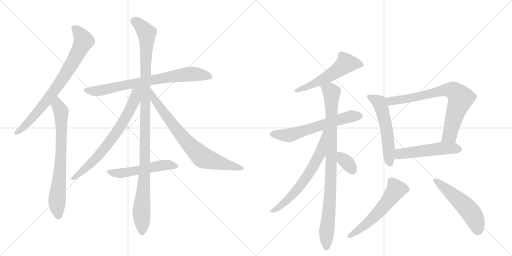
t = 0.00 s
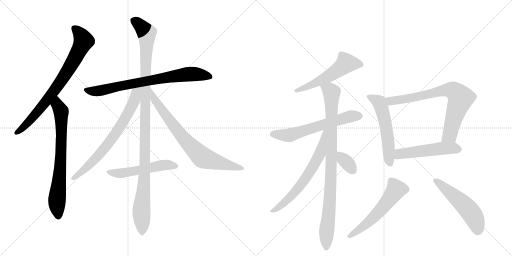
t = 2.71 s
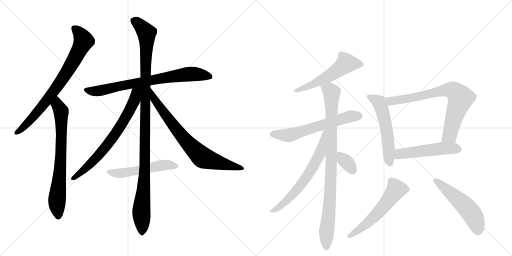
t = 5.41 s
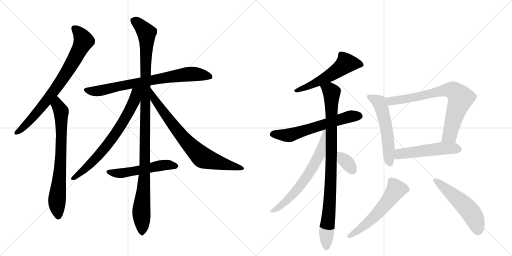
t = 8.12 s
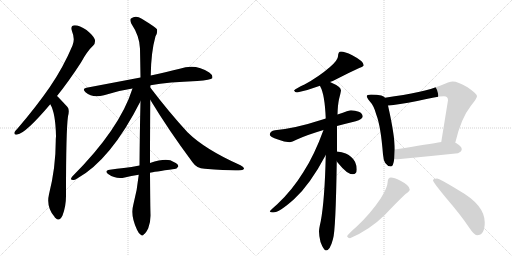
t = 10.82 s
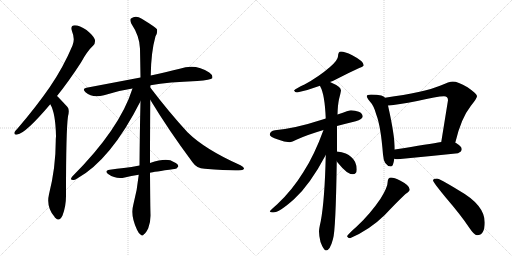
t = 13.53 s

The animated SVG that drew these frames (rendered in a browser with its animation timeline set to each time). Animation: 17 CSS @keyframes rules; one cycle of 13.53 s.

<svg version="1.1" viewBox="0 0 2048 1024" xmlns="http://www.w3.org/2000/svg">
  <g stroke="lightgray" stroke-dasharray="1,1" stroke-width="1" transform="scale(4, 4)">
    <line x1="0" y1="0" x2="256" y2="256"></line>
    <line x1="256" y1="0" x2="0" y2="256"></line>
    <line x1="128" y1="0" x2="128" y2="256"></line>
    <line x1="0" y1="128" x2="256" y2="128"></line>
    <line x1="256" y1="0" x2="512" y2="256"></line>
    <line x1="512" y1="0" x2="256" y2="256"></line>
    <line x1="384" y1="0" x2="384" y2="256"></line>
    <line x1="256" y1="128" x2="512" y2="128"></line>
  </g>
<g transform="scale(1, -1) translate(0, -850)">
   <style type="text/css">
    @keyframes keyframes0 {
      from {
       stroke: black;
       stroke-dashoffset: 773;
       stroke-width: 128;
       }
       72% {
       animation-timing-function: step-end;
       stroke: black;
       stroke-dashoffset: 0;
       stroke-width: 128;
       }
       to {
       stroke: black;
       stroke-width: 1024;
       }
       }
       #make-me-a-hanzi-animation-0 {
         animation: keyframes0 0.879069s both;
         animation-delay: 0.000000s;
         animation-timing-function: linear;
       }
    @keyframes keyframes1 {
      from {
       stroke: black;
       stroke-dashoffset: 732;
       stroke-width: 128;
       }
       70% {
       animation-timing-function: step-end;
       stroke: black;
       stroke-dashoffset: 0;
       stroke-width: 128;
       }
       to {
       stroke: black;
       stroke-width: 1024;
       }
       }
       #make-me-a-hanzi-animation-1 {
         animation: keyframes1 0.845703s both;
         animation-delay: 0.879069s;
         animation-timing-function: linear;
       }
    @keyframes keyframes2 {
      from {
       stroke: black;
       stroke-dashoffset: 762;
       stroke-width: 128;
       }
       71% {
       animation-timing-function: step-end;
       stroke: black;
       stroke-dashoffset: 0;
       stroke-width: 128;
       }
       to {
       stroke: black;
       stroke-width: 1024;
       }
       }
       #make-me-a-hanzi-animation-2 {
         animation: keyframes2 0.870117s both;
         animation-delay: 1.724772s;
         animation-timing-function: linear;
       }
    @keyframes keyframes3 {
      from {
       stroke: black;
       stroke-dashoffset: 1119;
       stroke-width: 128;
       }
       78% {
       animation-timing-function: step-end;
       stroke: black;
       stroke-dashoffset: 0;
       stroke-width: 128;
       }
       to {
       stroke: black;
       stroke-width: 1024;
       }
       }
       #make-me-a-hanzi-animation-3 {
         animation: keyframes3 1.160645s both;
         animation-delay: 2.594889s;
         animation-timing-function: linear;
       }
    @keyframes keyframes4 {
      from {
       stroke: black;
       stroke-dashoffset: 709;
       stroke-width: 128;
       }
       70% {
       animation-timing-function: step-end;
       stroke: black;
       stroke-dashoffset: 0;
       stroke-width: 128;
       }
       to {
       stroke: black;
       stroke-width: 1024;
       }
       }
       #make-me-a-hanzi-animation-4 {
         animation: keyframes4 0.826986s both;
         animation-delay: 3.755534s;
         animation-timing-function: linear;
       }
    @keyframes keyframes5 {
      from {
       stroke: black;
       stroke-dashoffset: 755;
       stroke-width: 128;
       }
       71% {
       animation-timing-function: step-end;
       stroke: black;
       stroke-dashoffset: 0;
       stroke-width: 128;
       }
       to {
       stroke: black;
       stroke-width: 1024;
       }
       }
       #make-me-a-hanzi-animation-5 {
         animation: keyframes5 0.864421s both;
         animation-delay: 4.582520s;
         animation-timing-function: linear;
       }
    @keyframes keyframes6 {
      from {
       stroke: black;
       stroke-dashoffset: 528;
       stroke-width: 128;
       }
       63% {
       animation-timing-function: step-end;
       stroke: black;
       stroke-dashoffset: 0;
       stroke-width: 128;
       }
       to {
       stroke: black;
       stroke-width: 1024;
       }
       }
       #make-me-a-hanzi-animation-6 {
         animation: keyframes6 0.679688s both;
         animation-delay: 5.446940s;
         animation-timing-function: linear;
       }
    @keyframes keyframes7 {
      from {
       stroke: black;
       stroke-dashoffset: 551;
       stroke-width: 128;
       }
       64% {
       animation-timing-function: step-end;
       stroke: black;
       stroke-dashoffset: 0;
       stroke-width: 128;
       }
       to {
       stroke: black;
       stroke-width: 1024;
       }
       }
       #make-me-a-hanzi-animation-7 {
         animation: keyframes7 0.698405s both;
         animation-delay: 6.126628s;
         animation-timing-function: linear;
       }
    @keyframes keyframes8 {
      from {
       stroke: black;
       stroke-dashoffset: 617;
       stroke-width: 128;
       }
       67% {
       animation-timing-function: step-end;
       stroke: black;
       stroke-dashoffset: 0;
       stroke-width: 128;
       }
       to {
       stroke: black;
       stroke-width: 1024;
       }
       }
       #make-me-a-hanzi-animation-8 {
         animation: keyframes8 0.752116s both;
         animation-delay: 6.825033s;
         animation-timing-function: linear;
       }
    @keyframes keyframes9 {
      from {
       stroke: black;
       stroke-dashoffset: 928;
       stroke-width: 128;
       }
       75% {
       animation-timing-function: step-end;
       stroke: black;
       stroke-dashoffset: 0;
       stroke-width: 128;
       }
       to {
       stroke: black;
       stroke-width: 1024;
       }
       }
       #make-me-a-hanzi-animation-9 {
         animation: keyframes9 1.005208s both;
         animation-delay: 7.577148s;
         animation-timing-function: linear;
       }
    @keyframes keyframes10 {
      from {
       stroke: black;
       stroke-dashoffset: 658;
       stroke-width: 128;
       }
       68% {
       animation-timing-function: step-end;
       stroke: black;
       stroke-dashoffset: 0;
       stroke-width: 128;
       }
       to {
       stroke: black;
       stroke-width: 1024;
       }
       }
       #make-me-a-hanzi-animation-10 {
         animation: keyframes10 0.785482s both;
         animation-delay: 8.582357s;
         animation-timing-function: linear;
       }
    @keyframes keyframes11 {
      from {
       stroke: black;
       stroke-dashoffset: 345;
       stroke-width: 128;
       }
       53% {
       animation-timing-function: step-end;
       stroke: black;
       stroke-dashoffset: 0;
       stroke-width: 128;
       }
       to {
       stroke: black;
       stroke-width: 1024;
       }
       }
       #make-me-a-hanzi-animation-11 {
         animation: keyframes11 0.530762s both;
         animation-delay: 9.367839s;
         animation-timing-function: linear;
       }
    @keyframes keyframes12 {
      from {
       stroke: black;
       stroke-dashoffset: 554;
       stroke-width: 128;
       }
       64% {
       animation-timing-function: step-end;
       stroke: black;
       stroke-dashoffset: 0;
       stroke-width: 128;
       }
       to {
       stroke: black;
       stroke-width: 1024;
       }
       }
       #make-me-a-hanzi-animation-12 {
         animation: keyframes12 0.700846s both;
         animation-delay: 9.898600s;
         animation-timing-function: linear;
       }
    @keyframes keyframes13 {
      from {
       stroke: black;
       stroke-dashoffset: 758;
       stroke-width: 128;
       }
       71% {
       animation-timing-function: step-end;
       stroke: black;
       stroke-dashoffset: 0;
       stroke-width: 128;
       }
       to {
       stroke: black;
       stroke-width: 1024;
       }
       }
       #make-me-a-hanzi-animation-13 {
         animation: keyframes13 0.866862s both;
         animation-delay: 10.599447s;
         animation-timing-function: linear;
       }
    @keyframes keyframes14 {
      from {
       stroke: black;
       stroke-dashoffset: 511;
       stroke-width: 128;
       }
       62% {
       animation-timing-function: step-end;
       stroke: black;
       stroke-dashoffset: 0;
       stroke-width: 128;
       }
       to {
       stroke: black;
       stroke-width: 1024;
       }
       }
       #make-me-a-hanzi-animation-14 {
         animation: keyframes14 0.665853s both;
         animation-delay: 11.466309s;
         animation-timing-function: linear;
       }
    @keyframes keyframes15 {
      from {
       stroke: black;
       stroke-dashoffset: 567;
       stroke-width: 128;
       }
       65% {
       animation-timing-function: step-end;
       stroke: black;
       stroke-dashoffset: 0;
       stroke-width: 128;
       }
       to {
       stroke: black;
       stroke-width: 1024;
       }
       }
       #make-me-a-hanzi-animation-15 {
         animation: keyframes15 0.711426s both;
         animation-delay: 12.132161s;
         animation-timing-function: linear;
       }
    @keyframes keyframes16 {
      from {
       stroke: black;
       stroke-dashoffset: 530;
       stroke-width: 128;
       }
       63% {
       animation-timing-function: step-end;
       stroke: black;
       stroke-dashoffset: 0;
       stroke-width: 128;
       }
       to {
       stroke: black;
       stroke-width: 1024;
       }
       }
       #make-me-a-hanzi-animation-16 {
         animation: keyframes16 0.681315s both;
         animation-delay: 12.843587s;
         animation-timing-function: linear;
       }
</style>
<path d="M 228 466 Q 274 523 324 600 Q 349 646 373 668 Q 383 678 379 693 Q 375 706 346 730 Q 318 749 299 749 Q 280 748 288 725 Q 301 694 290 668 Q 253 580 198 500 Q 144 422 71 337 Q 61 327 58 321 Q 55 309 69 312 Q 102 316 201 433 L 228 466 Z" fill="lightgray"></path> 
<path d="M 201 433 Q 222 399 224 305 Q 223 296 223 286 Q 223 180 196 73 Q 184 22 218 -17 Q 219 -20 222 -22 Q 238 -38 250 -12 Q 265 28 264 73 Q 264 328 272 385 Q 279 412 270 422 Q 233 462 228 466 C 207 487 188 460 201 433 Z" fill="lightgray"></path> 
<path d="M 602 509 Q 675 522 789 526 Q 843 530 849 537 Q 853 549 837 560 Q 782 597 719 575 Q 670 563 603 548 L 562 540 Q 462 521 346 499 Q 327 496 342 481 Q 370 456 416 469 Q 468 487 530 496 L 602 509 Z" fill="lightgray"></path> 
<path d="M 600 198 Q 600 301 601 451 L 601 500 Q 601 504 602 509 L 603 548 Q 604 641 622 705 Q 631 720 628 733 Q 621 742 567 775 Q 543 791 524 776 Q 518 772 525 756 Q 559 705 560 655 Q 561 601 562 540 L 562 445 Q 559 324 558 188 L 555 151 Q 549 90 533 30 Q 521 -12 548 -69 Q 555 -85 563 -89 Q 569 -96 576 -87 Q 583 -83 593 -63 Q 603 -38 602 -8 Q 601 20 600 159 L 600 198 Z" fill="lightgray"></path> 
<path d="M 530 496 Q 479 334 289 144 Q 279 131 288 131 Q 297 128 307 135 Q 443 210 562 445 C 598 516 544 539 530 496 Z" fill="lightgray"></path> 
<path d="M 601 451 Q 674 330 770 201 Q 786 177 819 175 Q 928 166 964 169 Q 974 170 976 175 Q 977 181 962 189 Q 820 252 750 321 Q 678 399 601 500 C 583 524 585 477 601 451 Z" fill="lightgray"></path> 
<path d="M 600 159 Q 613 162 697 174 Q 706 173 713 184 Q 714 194 695 202 Q 670 221 600 198 L 558 188 Q 525 182 495 178 Q 468 175 439 171 Q 415 167 434 153 Q 464 132 499 140 Q 524 146 555 151 L 600 159 Z" fill="lightgray"></path> 
<path d="M 1364 644 Q 1358 644 1355 639 Q 1352 632 1352 625 Q 1352 610 1320 582 Q 1275 543 1218 512 Q 1184 497 1176 488 Q 1180 480 1188 480 Q 1235 490 1280 507 L 1320 522 Q 1331 526 1343 532 Q 1395 559 1437 578 Q 1455 585 1455 589 Q 1455 605 1409 629 Q 1378 644 1364 644 Z" fill="lightgray"></path> 
<path d="M 1303 376 Q 1294 374 1284 370 Q 1183 337 1100 329 Q 1080 326 1079 312 Q 1079 303 1112 292 Q 1137 282 1159 281 Q 1166 281 1190 293 Q 1230 311 1294 330 L 1348 346 Q 1382 355 1423 365 Q 1450 373 1451 384 Q 1450 397 1435 403 Q 1421 408 1404 409 Q 1398 409 1350 392 L 1303 376 Z" fill="lightgray"></path> 
<path d="M 1280 507 Q 1280 506 1281 504 Q 1299 473 1303 376 L 1303 230 Q 1299 50 1283 -35 Q 1276 -65 1276 -76 Q 1276 -94 1282 -118 Q 1295 -152 1304 -152 Q 1320 -152 1332 -106 Q 1343 -73 1347 205 L 1348 244 L 1348 346 L 1350 392 Q 1351 430 1356 453 Q 1362 475 1364 488 Q 1364 503 1324 520 Q 1323 521 1320 522 C 1293 535 1268 535 1280 507 Z" fill="lightgray"></path> 
<path d="M 1294 330 Q 1257 228 1213 161 Q 1168 88 1109 33 Q 1079 7 1079 4 Q 1082 0 1092 0 Q 1117 0 1176 53 Q 1240 111 1303 230 C 1371 357 1304 358 1294 330 Z" fill="lightgray"></path> 
<path d="M 1347 205 Q 1349 202 1353 197 Q 1388 153 1411 153 Q 1427 153 1427 172 Q 1427 188 1420 203 Q 1408 225 1383 236 Q 1368 242 1348 244 C 1318 247 1330 229 1347 205 Z" fill="lightgray"></path> 
<path d="M 1484 472 Q 1467 472 1467 465 Q 1467 460 1478 446 Q 1496 427 1505 392 Q 1523 346 1532 232 Q 1535 186 1564 184 Q 1573 184 1577 215 L 1579 252 L 1579 253 Q 1579 309 1552 428 L 1540 459 Q 1536 465 1525 468 Q 1509 472 1484 472 Z" fill="lightgray"></path> 
<path d="M 1821 279 Q 1844 377 1883 426 Q 1908 457 1908 465 Q 1908 475 1870 501 Q 1831 524 1811 524 Q 1798 524 1760 507 Q 1698 481 1540 459 C 1510 455 1522 425 1552 428 Q 1591 431 1669 446 Q 1749 465 1776 465 Q 1792 465 1792 449 L 1765 282 C 1760 252 1814 250 1821 279 Z" fill="lightgray"></path> 
<path d="M 1577 215 Q 1583 213 1591 213 Q 1708 224 1832 237 Q 1847 244 1847 253 Q 1847 264 1827 276 Q 1825 278 1821 279 L 1765 282 Q 1721 275 1579 252 C 1549 247 1548 221 1577 215 Z" fill="lightgray"></path> 
<path d="M 1564 140 Q 1558 140 1554 135 Q 1551 130 1551 125 Q 1551 101 1522 55 Q 1480 -7 1427 -56 Q 1396 -83 1388 -95 Q 1392 -103 1400 -103 Q 1478 -70 1539 -10 Q 1585 39 1622 74 Q 1639 85 1639 92 Q 1639 108 1602 127 Q 1576 140 1564 140 Z" fill="lightgray"></path> 
<path d="M 1748 136 Q 1732 136 1732 128 Q 1732 122 1782 61 Q 1843 -10 1875 -58 Q 1897 -91 1908 -91 Q 1939 -91 1939 -40 Q 1939 30 1836 88 Q 1758 136 1748 136 Z" fill="lightgray"></path> 
      <clipPath id="make-me-a-hanzi-clip-0">
      <path d="M 228 466 Q 274 523 324 600 Q 349 646 373 668 Q 383 678 379 693 Q 375 706 346 730 Q 318 749 299 749 Q 280 748 288 725 Q 301 694 290 668 Q 253 580 198 500 Q 144 422 71 337 Q 61 327 58 321 Q 55 309 69 312 Q 102 316 201 433 L 228 466 Z" fill="lightgray"></path>
      </clipPath>
      <path clip-path="url(#make-me-a-hanzi-clip-0)" d="M 299 735 L 316 720 L 334 685 L 296 609 L 179 436 L 104 351 L 67 320 " fill="none" id="make-me-a-hanzi-animation-0" stroke-dasharray="645 1290" stroke-linecap="round"></path>

      <clipPath id="make-me-a-hanzi-clip-1">
      <path d="M 201 433 Q 222 399 224 305 Q 223 296 223 286 Q 223 180 196 73 Q 184 22 218 -17 Q 219 -20 222 -22 Q 238 -38 250 -12 Q 265 28 264 73 Q 264 328 272 385 Q 279 412 270 422 Q 233 462 228 466 C 207 487 188 460 201 433 Z" fill="lightgray"></path>
      </clipPath>
      <path clip-path="url(#make-me-a-hanzi-clip-1)" d="M 226 459 L 230 429 L 245 398 L 245 254 L 228 48 L 234 -12 " fill="none" id="make-me-a-hanzi-animation-1" stroke-dasharray="604 1208" stroke-linecap="round"></path>

      <clipPath id="make-me-a-hanzi-clip-2">
      <path d="M 602 509 Q 675 522 789 526 Q 843 530 849 537 Q 853 549 837 560 Q 782 597 719 575 Q 670 563 603 548 L 562 540 Q 462 521 346 499 Q 327 496 342 481 Q 370 456 416 469 Q 468 487 530 496 L 602 509 Z" fill="lightgray"></path>
      </clipPath>
      <path clip-path="url(#make-me-a-hanzi-clip-2)" d="M 344 490 L 403 487 L 514 513 L 734 552 L 794 553 L 842 542 " fill="none" id="make-me-a-hanzi-animation-2" stroke-dasharray="634 1268" stroke-linecap="round"></path>

      <clipPath id="make-me-a-hanzi-clip-3">
      <path d="M 600 198 Q 600 301 601 451 L 601 500 Q 601 504 602 509 L 603 548 Q 604 641 622 705 Q 631 720 628 733 Q 621 742 567 775 Q 543 791 524 776 Q 518 772 525 756 Q 559 705 560 655 Q 561 601 562 540 L 562 445 Q 559 324 558 188 L 555 151 Q 549 90 533 30 Q 521 -12 548 -69 Q 555 -85 563 -89 Q 569 -96 576 -87 Q 583 -83 593 -63 Q 603 -38 602 -8 Q 601 20 600 159 L 600 198 Z" fill="lightgray"></path>
      </clipPath>
      <path clip-path="url(#make-me-a-hanzi-clip-3)" d="M 537 767 L 577 730 L 587 707 L 579 147 L 565 8 L 568 -76 " fill="none" id="make-me-a-hanzi-animation-3" stroke-dasharray="991 1982" stroke-linecap="round"></path>

      <clipPath id="make-me-a-hanzi-clip-4">
      <path d="M 530 496 Q 479 334 289 144 Q 279 131 288 131 Q 297 128 307 135 Q 443 210 562 445 C 598 516 544 539 530 496 Z" fill="lightgray"></path>
      </clipPath>
      <path clip-path="url(#make-me-a-hanzi-clip-4)" d="M 558 495 L 544 480 L 539 452 L 521 411 L 447 293 L 354 186 L 293 137 " fill="none" id="make-me-a-hanzi-animation-4" stroke-dasharray="581 1162" stroke-linecap="round"></path>

      <clipPath id="make-me-a-hanzi-clip-5">
      <path d="M 601 451 Q 674 330 770 201 Q 786 177 819 175 Q 928 166 964 169 Q 974 170 976 175 Q 977 181 962 189 Q 820 252 750 321 Q 678 399 601 500 C 583 524 585 477 601 451 Z" fill="lightgray"></path>
      </clipPath>
      <path clip-path="url(#make-me-a-hanzi-clip-5)" d="M 606 482 L 617 452 L 699 341 L 750 279 L 812 219 L 968 175 " fill="none" id="make-me-a-hanzi-animation-5" stroke-dasharray="627 1254" stroke-linecap="round"></path>

      <clipPath id="make-me-a-hanzi-clip-6">
      <path d="M 600 159 Q 613 162 697 174 Q 706 173 713 184 Q 714 194 695 202 Q 670 221 600 198 L 558 188 Q 525 182 495 178 Q 468 175 439 171 Q 415 167 434 153 Q 464 132 499 140 Q 524 146 555 151 L 600 159 Z" fill="lightgray"></path>
      </clipPath>
      <path clip-path="url(#make-me-a-hanzi-clip-6)" d="M 435 162 L 469 156 L 652 190 L 703 186 " fill="none" id="make-me-a-hanzi-animation-6" stroke-dasharray="400 800" stroke-linecap="round"></path>

      <clipPath id="make-me-a-hanzi-clip-7">
      <path d="M 1364 644 Q 1358 644 1355 639 Q 1352 632 1352 625 Q 1352 610 1320 582 Q 1275 543 1218 512 Q 1184 497 1176 488 Q 1180 480 1188 480 Q 1235 490 1280 507 L 1320 522 Q 1331 526 1343 532 Q 1395 559 1437 578 Q 1455 585 1455 589 Q 1455 605 1409 629 Q 1378 644 1364 644 Z" fill="lightgray"></path>
      </clipPath>
      <path clip-path="url(#make-me-a-hanzi-clip-7)" d="M 1448 591 L 1385 597 L 1338 560 L 1280 527 L 1183 486 " fill="none" id="make-me-a-hanzi-animation-7" stroke-dasharray="423 846" stroke-linecap="round"></path>

      <clipPath id="make-me-a-hanzi-clip-8">
      <path d="M 1303 376 Q 1294 374 1284 370 Q 1183 337 1100 329 Q 1080 326 1079 312 Q 1079 303 1112 292 Q 1137 282 1159 281 Q 1166 281 1190 293 Q 1230 311 1294 330 L 1348 346 Q 1382 355 1423 365 Q 1450 373 1451 384 Q 1450 397 1435 403 Q 1421 408 1404 409 Q 1398 409 1350 392 L 1303 376 Z" fill="lightgray"></path>
      </clipPath>
      <path clip-path="url(#make-me-a-hanzi-clip-8)" d="M 1089 314 L 1161 310 L 1386 381 L 1439 386 " fill="none" id="make-me-a-hanzi-animation-8" stroke-dasharray="489 978" stroke-linecap="round"></path>

      <clipPath id="make-me-a-hanzi-clip-9">
      <path d="M 1280 507 Q 1280 506 1281 504 Q 1299 473 1303 376 L 1303 230 Q 1299 50 1283 -35 Q 1276 -65 1276 -76 Q 1276 -94 1282 -118 Q 1295 -152 1304 -152 Q 1320 -152 1332 -106 Q 1343 -73 1347 205 L 1348 244 L 1348 346 L 1350 392 Q 1351 430 1356 453 Q 1362 475 1364 488 Q 1364 503 1324 520 Q 1323 521 1320 522 C 1293 535 1268 535 1280 507 Z" fill="lightgray"></path>
      </clipPath>
      <path clip-path="url(#make-me-a-hanzi-clip-9)" d="M 1287 508 L 1320 489 L 1327 468 L 1324 116 L 1305 -143 " fill="none" id="make-me-a-hanzi-animation-9" stroke-dasharray="800 1600" stroke-linecap="round"></path>

      <clipPath id="make-me-a-hanzi-clip-10">
      <path d="M 1294 330 Q 1257 228 1213 161 Q 1168 88 1109 33 Q 1079 7 1079 4 Q 1082 0 1092 0 Q 1117 0 1176 53 Q 1240 111 1303 230 C 1371 357 1304 358 1294 330 Z" fill="lightgray"></path>
      </clipPath>
      <path clip-path="url(#make-me-a-hanzi-clip-10)" d="M 1300 325 L 1294 321 L 1297 311 L 1281 237 L 1245 171 L 1194 98 L 1158 58 L 1086 3 " fill="none" id="make-me-a-hanzi-animation-10" stroke-dasharray="530 1060" stroke-linecap="round"></path>

      <clipPath id="make-me-a-hanzi-clip-11">
      <path d="M 1347 205 Q 1349 202 1353 197 Q 1388 153 1411 153 Q 1427 153 1427 172 Q 1427 188 1420 203 Q 1408 225 1383 236 Q 1368 242 1348 244 C 1318 247 1330 229 1347 205 Z" fill="lightgray"></path>
      </clipPath>
      <path clip-path="url(#make-me-a-hanzi-clip-11)" d="M 1354 237 L 1412 169 " fill="none" id="make-me-a-hanzi-animation-11" stroke-dasharray="217 434" stroke-linecap="round"></path>

      <clipPath id="make-me-a-hanzi-clip-12">
      <path d="M 1484 472 Q 1467 472 1467 465 Q 1467 460 1478 446 Q 1496 427 1505 392 Q 1523 346 1532 232 Q 1535 186 1564 184 Q 1573 184 1577 215 L 1579 252 L 1579 253 Q 1579 309 1552 428 L 1540 459 Q 1536 465 1525 468 Q 1509 472 1484 472 Z" fill="lightgray"></path>
      </clipPath>
      <path clip-path="url(#make-me-a-hanzi-clip-12)" d="M 1474 464 L 1516 441 L 1528 413 L 1547 328 L 1560 196 " fill="none" id="make-me-a-hanzi-animation-12" stroke-dasharray="426 852" stroke-linecap="round"></path>

      <clipPath id="make-me-a-hanzi-clip-13">
      <path d="M 1821 279 Q 1844 377 1883 426 Q 1908 457 1908 465 Q 1908 475 1870 501 Q 1831 524 1811 524 Q 1798 524 1760 507 Q 1698 481 1540 459 C 1510 455 1522 425 1552 428 Q 1591 431 1669 446 Q 1749 465 1776 465 Q 1792 465 1792 449 L 1765 282 C 1760 252 1814 250 1821 279 Z" fill="lightgray"></path>
      </clipPath>
      <path clip-path="url(#make-me-a-hanzi-clip-13)" d="M 1551 457 L 1558 448 L 1578 447 L 1697 468 L 1778 490 L 1818 485 L 1843 458 L 1799 309 L 1772 289 " fill="none" id="make-me-a-hanzi-animation-13" stroke-dasharray="630 1260" stroke-linecap="round"></path>

      <clipPath id="make-me-a-hanzi-clip-14">
      <path d="M 1577 215 Q 1583 213 1591 213 Q 1708 224 1832 237 Q 1847 244 1847 253 Q 1847 264 1827 276 Q 1825 278 1821 279 L 1765 282 Q 1721 275 1579 252 C 1549 247 1548 221 1577 215 Z" fill="lightgray"></path>
      </clipPath>
      <path clip-path="url(#make-me-a-hanzi-clip-14)" d="M 1585 221 L 1616 238 L 1771 257 L 1834 254 " fill="none" id="make-me-a-hanzi-animation-14" stroke-dasharray="383 766" stroke-linecap="round"></path>

      <clipPath id="make-me-a-hanzi-clip-15">
      <path d="M 1564 140 Q 1558 140 1554 135 Q 1551 130 1551 125 Q 1551 101 1522 55 Q 1480 -7 1427 -56 Q 1396 -83 1388 -95 Q 1392 -103 1400 -103 Q 1478 -70 1539 -10 Q 1585 39 1622 74 Q 1639 85 1639 92 Q 1639 108 1602 127 Q 1576 140 1564 140 Z" fill="lightgray"></path>
      </clipPath>
      <path clip-path="url(#make-me-a-hanzi-clip-15)" d="M 1627 93 L 1584 92 L 1547 39 L 1485 -29 L 1396 -96 " fill="none" id="make-me-a-hanzi-animation-15" stroke-dasharray="439 878" stroke-linecap="round"></path>

      <clipPath id="make-me-a-hanzi-clip-16">
      <path d="M 1748 136 Q 1732 136 1732 128 Q 1732 122 1782 61 Q 1843 -10 1875 -58 Q 1897 -91 1908 -91 Q 1939 -91 1939 -40 Q 1939 30 1836 88 Q 1758 136 1748 136 Z" fill="lightgray"></path>
      </clipPath>
      <path clip-path="url(#make-me-a-hanzi-clip-16)" d="M 1738 128 L 1758 117 L 1875 11 L 1901 -29 L 1911 -73 " fill="none" id="make-me-a-hanzi-animation-16" stroke-dasharray="402 804" stroke-linecap="round"></path>

</g>
</svg>
